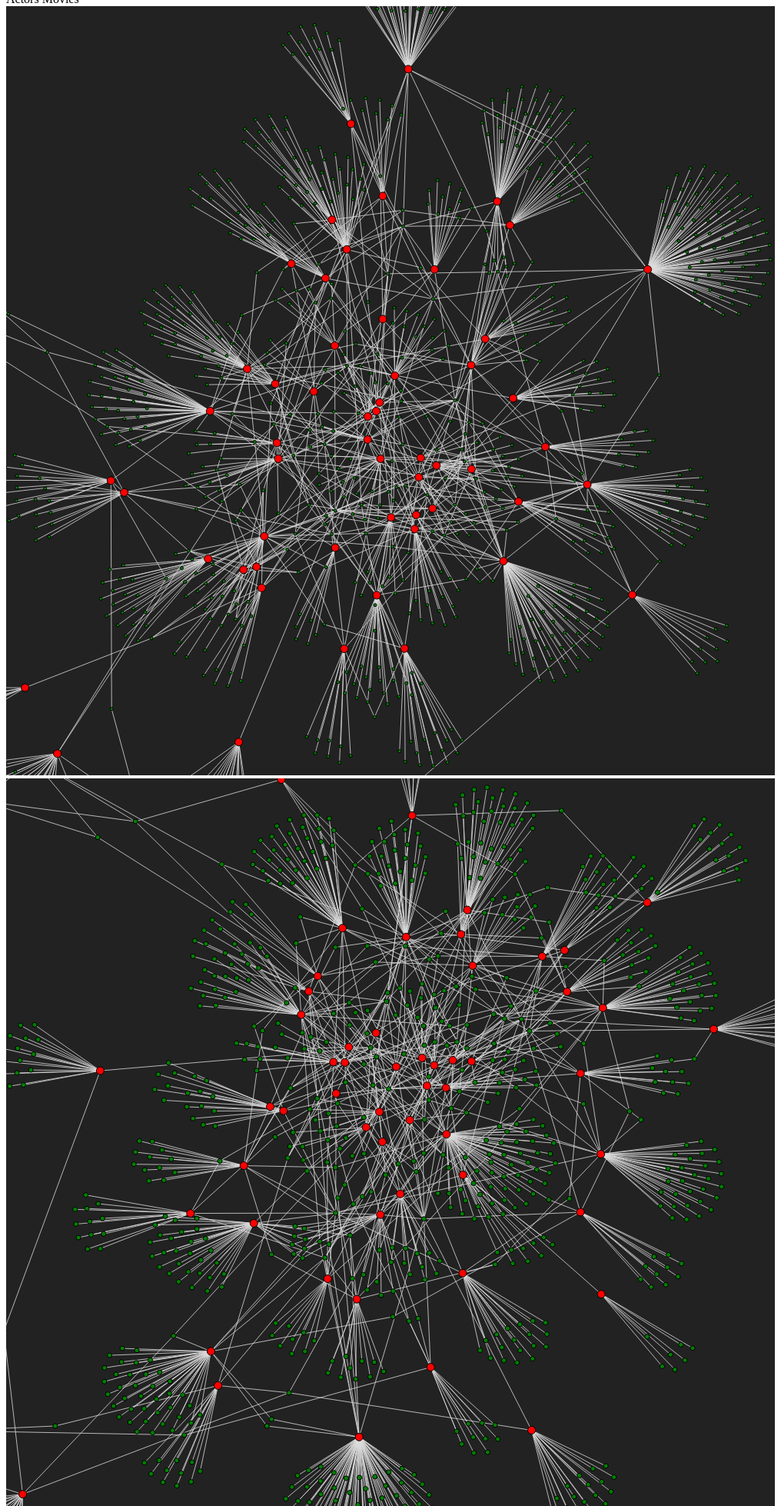
D3 v3 page, settled after 480 driven frames (8 s of simulated time); the page loaded 3 data file(s).



    d3.json("showmovies.json", function(data) {

        var myNetwork = Network({filmRadius:5, actorRadius:3, distance: 30});

        myNetwork("#visthree", data);
    });
    
// ── myvisscript.js
var Network = function(myConfig) {
	var mywidth, myheight, myactorcolour, myfilmcolour, myactorradius, myfilmradius, mycharge, mydistance;
	if (myConfig) {
		mywidth = myConfig.width;
		myheight = myConfig.height;
		myactorradius = myConfig.actorRadius;
		myfilmradius = myConfig.filmRadius;
		myactorcolour = myConfig.actorColour;
		myfilmcolour = myConfig.filmColour;
		mycharge = myConfig.charge;
		mydistance = myConfig.distance;
	}
	var width = mywidth || 1000;
	var height = myheight || 1000;
	var actorRadius = myactorradius || 5;
	var filmRadius = myfilmradius || 5;
	var actorColour = myactorcolour || "green";
	var filmColour = myfilmcolour || "red";
	var charge = mycharge || -100;
	var linkDistance = mydistance || 50;

	var force = d3.layout.force();

	var allData = [];
	var linkedByIndex = {};
	var linksG = null,
		nodesG = null;

	var node = null,
		link = null;

	var curNodesData = [],
		curLinksData = [];

	var groupCenters = null;

	var network = function (selection, data) {
		allData = setupData(data);

		var vis = d3.select(selection).append("svg")
					.attr("width", width)
					.attr("height", height);

		var defs = vis.append("defs");

		linksG = vis.append("g").attr("id", "links");
		nodesG = vis.append("g").attr("id", "nodes");

		force.size([width,height]);

		force.on("tick", forceTick)
        .charge(charge)
        .linkDistance(linkDistance);

		update();
	};

	var update = function() {
		curNodesData = allData.nodes;
		curLinksData = allData.links;

		force.nodes(curNodesData);

		updateNodes();
		force.links(curLinksData);
		updateLinks();

		force.start();
	};

	var setupData = function(data) {

		data.nodes.forEach(function(n) {
			n.x = Math.floor(Math.random()*width);
			n.y = Math.floor(Math.random()*height);
			n.radius = 5;
		});

		nodesMap = mapNodes(data.nodes);

		data.links.forEach(function (l) {
			l.source = nodesMap.get(l.source);
			l.target = nodesMap.get(l.target);

			linkedByIndex[l.source.id+","+l.target.id] = 1;
		});

		return data;

	};

	var mapNodes = function (nodes) {
		var nodesMap = d3.map();
		nodes.forEach(function (n) {
			nodesMap.set(n.id, n);
		});
		return nodesMap;
	};

	var updateNodes = function () {
		node = nodesG.selectAll("circle.node")
					.data(curNodesData, function (d) {
						return d.id;
					});

		node.enter().append("circle")
			.attr("class", "node")
			.attr("cx", function(d){ return d.x; })
			.attr("cy", function(d){ return d.y; })
			.attr("r", function(d){return d.type === "actor" ? actorRadius : filmRadius; })
			.attr("id", function(d){return d.id; })
			.style("fill", function(d){return d.type === "actor" ? actorColour : filmColour;})
			.style("stroke", "black")
			.style("stroke-width", 1.0).on("mouseover", function (d) {
				d3.select("svg").append("text")
				.text(d.name)
				.attr("x", d.x+3)
				.attr("y", d.y+10)
				.attr("id", "nodedescription");
			})
			.on("mouseleave", function (d) {
				d3.select("#nodedescription").remove();
			});

		node.exit().remove();
	};

	var updateLinks = function() {
		link = linksG.selectAll("line.link")
			.data(curLinksData, function(d) {return d.source.id+"_"+d.target.id;});
			
		link.enter().append("line")
			.attr("class", "link")
			.attr("stroke", "#ddd")
			.attr("stroke-opacity", 0.8)
			.attr("x1", function(d) {return d.source.x;})
			.attr("y1", function(d) {return d.source.y;})
			.attr("x2", function(d) {return d.target.x;})
			.attr("y2", function(d) {return d.target.y;});

		link.exit().remove();
	};

	var forceTick = function (err) {
		node.attr("cx", function(d) { return d.x;})
			.attr("cy", function(d) { return d.y;});

		link.attr("x1", function(d) { return d.source.x;})
			.attr("y1", function(d) { return d.source.y;})
			.attr("x2", function(d) { return d.target.x;})
			.attr("y2", function(d) { return d.target.y;});
	};

	return network;
};

d3.json("parsedcommon.json", function(data) {

	var myNetwork = Network({charge: -500, distance: 100});

	myNetwork("#visone", data);
});

d3.json("parsed.json", function(data) {

	var myNetwork = Network();

	myNetwork("#vistwo", data);
});

d3.json("showmovies.json", function(data) {

	var myNetwork = Network({filmRadius:5, actorRadius:2, distance: 30});

	myNetwork("#visthree", data);
});

### data: parsedcommon.json
{
 "links": [
  {
   "source": "Night_at_the_Museum",
   "target": "Ben_Stiller"
  },
  {
   "source": "Night_at_the_Museum",
   "target": "Owen_Wilson"
  },
  {
   "source": "Night_at_the_Museum",
   "target": "Paul_Rudd"
  },
  {
   "source": "Kung_Fu_Panda_Holiday",
   "target": "Jackie_Chan"
  },
  {
   "source": "Kung_Fu_Panda_Holiday",
   "target": "Seth_Rogen"
  },
  {
   "source": "Melinda_and_Melinda",
   "target": "Will_Ferrell"
  },
  {
   "source": "Melinda_and_Melinda",
   "target": "Steve_Carell"
  },
  {
   "source": "Forgetting_Sarah_Marshall",
   "target": "Jason_Segel"
  },
  "... 148 more items"
 ],
 "nodes": [
  {
   "type": "film",
   "name": "Drillbit Taylor",
   "id": "Drillbit_Taylor"
  },
  {
   "type": "film",
   "name": "Get Smart",
   "id": "Get_Smart"
  },
  {
   "type": "film",
   "name": "Talladega Nights: The Ballad of Ricky Bo…",
   "id": "Talladega_Nights:_The_Ballad_of_Ricky_Bo…"
  },
  {
   "type": "film",
   "name": "You, Me and Dupree",
   "id": "You,_Me_and_Dupree"
  },
  {
   "type": "film",
   "name": "Reno 911!: Miami",
   "id": "Reno_911!:_Miami"
  },
  {
   "type": "film",
   "name": "Wake Up, Ron Burgundy: The Lost Movie",
   "id": "Wake_Up,_Ron_Burgundy:_The_Lost_Movie"
  },
  {
   "type": "film",
   "name": "The Watch",
   "id": "The_Watch"
  },
  {
   "type": "film",
   "name": "Step Brothers",
   "id": "Step_Brothers"
  },
  "... 70 more items"
 ]
}

### data: showmovies.json
{
 "nodes": [
  {
   "name": "The Dry Gulch Kid",
   "id": "the_dry_gulch_kid",
   "type": "film"
  },
  {
   "name": "Marley &amp; Me",
   "id": "marley_&amp;_me",
   "type": "film"
  },
  {
   "name": "The Mummy - Tomb of the Dragon Emperor",
   "id": "the_mummy_-_tomb_of_the_dragon_emperor",
   "type": "film"
  },
  {
   "name": "The Assassination of Jesse James by the …",
   "id": "the_assassination_of_jesse_james_by_the_…",
   "type": "film"
  },
  {
   "name": "The Big Bounce",
   "id": "the_big_bounce",
   "type": "film"
  },
  {
   "name": "Envy",
   "id": "envy",
   "type": "film"
  },
  {
   "name": "Fanboys",
   "id": "fanboys",
   "type": "film"
  },
  {
   "name": "The Other Guys",
   "id": "the_other_guys",
   "type": "film"
  },
  "... 1,185 more items"
 ],
 "links": [
  {
   "target": "ben_stiller",
   "source": "night_at_the_museum"
  },
  {
   "target": "robin_williams",
   "source": "night_at_the_museum"
  },
  {
   "target": "carla_gugino",
   "source": "night_at_the_museum"
  },
  {
   "target": "dick_van_dyke",
   "source": "night_at_the_museum"
  },
  {
   "target": "owen_wilson",
   "source": "night_at_the_museum"
  },
  {
   "target": "charlie_murphy",
   "source": "night_at_the_museum"
  },
  {
   "target": "mickey_rooney",
   "source": "night_at_the_museum"
  },
  {
   "target": "bill_cobbs",
   "source": "night_at_the_museum"
  },
  "... 1,211 more items"
 ]
}

### data: parsed.json
{
 "links": [
  {
   "source": "Unleashed",
   "target": "Jet_Li"
  },
  {
   "source": "Night_at_the_Museum",
   "target": "Ben_Stiller"
  },
  {
   "source": "Night_at_the_Museum",
   "target": "Owen_Wilson"
  },
  {
   "source": "Night_at_the_Museum",
   "target": "Paul_Rudd"
  },
  {
   "source": "Stranger_than_Fiction",
   "target": "Will_Ferrell"
  },
  {
   "source": "Casa_de_Mi_Padre",
   "target": "Will_Ferrell"
  },
  {
   "source": "Bernie",
   "target": "Matthew_McConaughey"
  },
  {
   "source": "Kung_Fu_Panda_Holiday",
   "target": "Jackie_Chan"
  },
  "... 403 more items"
 ],
 "nodes": [
  {
   "type": "film",
   "name": "Good Time Gang",
   "id": "Good_Time_Gang"
  },
  {
   "type": "film",
   "name": "Drillbit Taylor",
   "id": "Drillbit_Taylor"
  },
  {
   "type": "film",
   "name": "Oh, What a Lovely Tea Party",
   "id": "Oh,_What_a_Lovely_Tea_Party"
  },
  {
   "type": "film",
   "name": "Hippie Hippie Shake",
   "id": "Hippie_Hippie_Shake"
  },
  {
   "type": "film",
   "name": "War",
   "id": "War"
  },
  {
   "type": "film",
   "name": "Winter Passing",
   "id": "Winter_Passing"
  },
  {
   "type": "film",
   "name": "The Assassination of Jesse James by the …",
   "id": "The_Assassination_of_Jesse_James_by_the_…"
  },
  {
   "type": "film",
   "name": "Get Smart",
   "id": "Get_Smart"
  },
  "... 322 more items"
 ]
}